Run: headless pygame with SDL's dummy video driver; simulated clock (each Clock.tick advances the game by its frame time, no real sleeping); random seed 0; keys injected as events and as key.get_pressed() state; mouse plan: one left click at the window centre at the start of phase 2, then a move to the lower-right quarter at the start of phase 3.
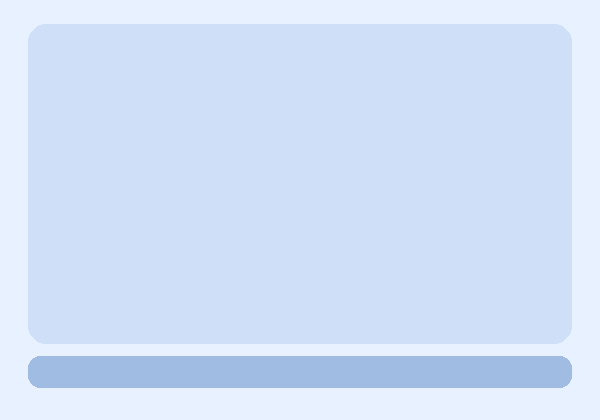
Frame 1 of 4 · flips 1–60 · no input
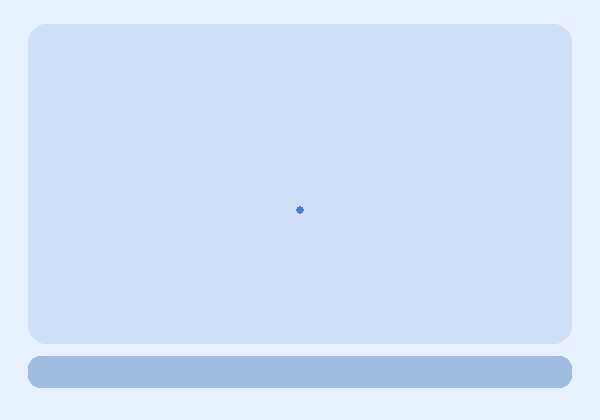
Frame 2 of 4 · flips 61–180 · clicked the window centre · tapped SPACE, RETURN · held RIGHT (→), D
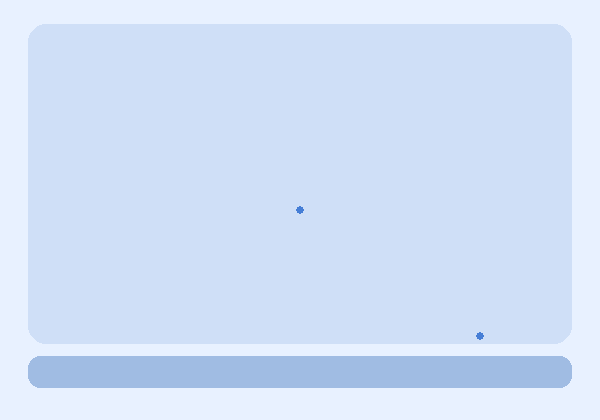
Frame 3 of 4 · flips 181–300 · moved the mouse to the lower-right quarter · held DOWN (↓), S
Frame 4 of 4 · flips 301–420 · held LEFT (←), A, UP (↑), W · screen unchanged from frame 3, image omitted

The pygame program that drew these frames:

import sys
import pygame
from pygame.locals import MOUSEMOTION, QUIT

pygame.init()
SURFACE = pygame.display.set_mode((600, 420))
pygame.display.set_caption("week03 problem01")
FPSCLOCK = pygame.time.Clock()


def main():
    hover_points = []

    while True:
        for event in pygame.event.get():
            if event.type == QUIT:
                pygame.quit()
                sys.exit()
            elif event.type == MOUSEMOTION:
                hover_points.append(event.pos)

        SURFACE.fill((232, 241, 255))
        pygame.draw.rect(SURFACE, (207, 223, 247), (28, 24, 544, 320), border_radius=18)
        pygame.draw.rect(SURFACE, (160, 188, 227), (28, 356, 544, 32), border_radius=12)

        for point in hover_points:
            pygame.draw.circle(SURFACE, (70, 126, 214), point, 4)

        pygame.display.update()
        FPSCLOCK.tick(60)


if __name__ == "__main__":
    main()
